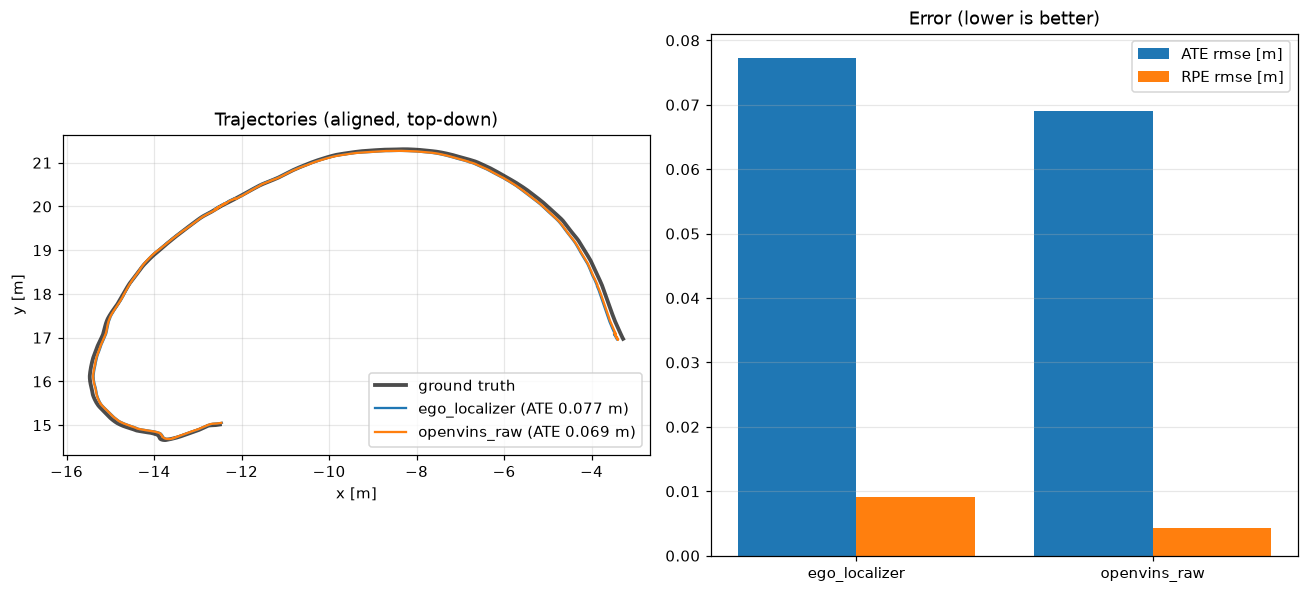

Values plotted in this chart, from the file beside it:
t, gt_x, gt_y, ov_x, ov_y, ego_x, ego_y
0.002, -3.28, 16.97, -0.1104, -0.3352, 0.1596, -0.1881
0.004, -3.28, 16.97, -0.1104, -0.3352, 0.1596, -0.1881
0.005, -3.28, 16.97, -0.1104, -0.3352, 0.1596, -0.1881
0.008, -3.28, 16.97, -0.1104, -0.3352, 0.1596, -0.1881
0.011, -3.28, 16.97, -0.1104, -0.3352, 0.1596, -0.1881
0.012, -3.28, 16.97, -0.1106, -0.3366, 0.1596, -0.1881
0.014, -3.28, 16.97, -0.1106, -0.3366, 0.1596, -0.1881
0.017, -3.28, 16.97, -0.1106, -0.3366, 0.1596, -0.1881
0.020, -3.28, 16.97, -0.1106, -0.3366, 0.1596, -0.1881
0.022, -3.28, 16.97, -0.1106, -0.3366, 0.1596, -0.1881
0.022, -3.28, 16.97, -0.1084, -0.3343, 0.1596, -0.1881
0.023, -3.28, 16.97, -0.1084, -0.3343, 0.1596, -0.1881
0.024, -3.28, 16.97, -0.1084, -0.3343, 0.1600, -0.1862
0.026, -3.28, 16.97, -0.1084, -0.3343, 0.1600, -0.1862
0.029, -3.28, 16.97, -0.1084, -0.3343, 0.1600, -0.1862
0.030, -3.28, 16.97, -0.1086, -0.3354, 0.1600, -0.1862
0.032, -3.28, 16.97, -0.1086, -0.3354, 0.1600, -0.1862
0.035, -3.28, 16.97, -0.1086, -0.3354, 0.1600, -0.1862
0.038, -3.28, 16.97, -0.1086, -0.3354, 0.1600, -0.1862
0.039, -3.28, 16.98, -0.1086, -0.3354, 0.1600, -0.1862
0.041, -3.28, 16.98, -0.1086, -0.3354, 0.1600, -0.1862
0.042, -3.28, 16.98, -0.1088, -0.3370, 0.1600, -0.1862
0.044, -3.28, 16.98, -0.1088, -0.3370, 0.1600, -0.1862
0.047, -3.28, 16.98, -0.1088, -0.3370, 0.1600, -0.1862
0.050, -3.28, 16.98, -0.1088, -0.3370, 0.1600, -0.1862
0.051, -3.28, 16.98, -0.1089, -0.3383, 0.1600, -0.1862
0.053, -3.28, 16.98, -0.1089, -0.3383, 0.1600, -0.1862
0.056, -3.28, 16.98, -0.1089, -0.3383, 0.1600, -0.1862
0.057, -3.281, 16.98, -0.1089, -0.3383, 0.1600, -0.1862
0.058, -3.281, 16.98, -0.1089, -0.3383, 0.1641, -0.1867
0.059, -3.281, 16.98, -0.1089, -0.3383, 0.1641, -0.1867
0.060, -3.281, 16.98, -0.1091, -0.3395, 0.1641, -0.1867
0.062, -3.281, 16.98, -0.1091, -0.3395, 0.1641, -0.1867
0.065, -3.281, 16.98, -0.1091, -0.3395, 0.1641, -0.1867
0.068, -3.281, 16.98, -0.1091, -0.3395, 0.1641, -0.1867
0.071, -3.281, 16.98, -0.1091, -0.3395, 0.1641, -0.1867
0.072, -3.281, 16.98, -0.1093, -0.3413, 0.1641, -0.1867
0.074, -3.281, 16.98, -0.1093, -0.3413, 0.1641, -0.1867
0.075, -3.281, 16.98, -0.1093, -0.3413, 0.1641, -0.1867
0.077, -3.281, 16.98, -0.1093, -0.3413, 0.1641, -0.1867
0.080, -3.281, 16.98, -0.1093, -0.3413, 0.1641, -0.1867
0.081, -3.281, 16.98, -0.1096, -0.3428, 0.1641, -0.1867
0.083, -3.281, 16.98, -0.1096, -0.3428, 0.1641, -0.1867
0.086, -3.281, 16.98, -0.1096, -0.3428, 0.1641, -0.1867
0.089, -3.281, 16.98, -0.1096, -0.3428, 0.1641, -0.1867
0.090, -3.281, 16.98, -0.1098, -0.3443, 0.1641, -0.1867
0.091, -3.281, 16.98, -0.1098, -0.3443, 0.1690, -0.1873
0.092, -3.281, 16.98, -0.1098, -0.3443, 0.1690, -0.1873
0.093, -3.282, 16.98, -0.1098, -0.3443, 0.1690, -0.1873
0.096, -3.282, 16.98, -0.1098, -0.3443, 0.1690, -0.1873
0.098, -3.282, 16.98, -0.1098, -0.3443, 0.1690, -0.1873
0.101, -3.282, 16.98, -0.1098, -0.3443, 0.1690, -0.1873
0.102, -3.282, 16.98, -0.1101, -0.3465, 0.1690, -0.1873
0.104, -3.282, 16.98, -0.1101, -0.3465, 0.1690, -0.1873
0.107, -3.282, 16.98, -0.1101, -0.3465, 0.1690, -0.1873
0.110, -3.282, 16.98, -0.1101, -0.3465, 0.1690, -0.1873
0.112, -3.283, 16.98, -0.1101, -0.3465, 0.1690, -0.1873
0.112, -3.283, 16.98, -0.1099, -0.3474, 0.1690, -0.1873
0.113, -3.283, 16.98, -0.1099, -0.3474, 0.1690, -0.1873
0.116, -3.283, 16.98, -0.1099, -0.3474, 0.1690, -0.1873
... 23,279 more rows
